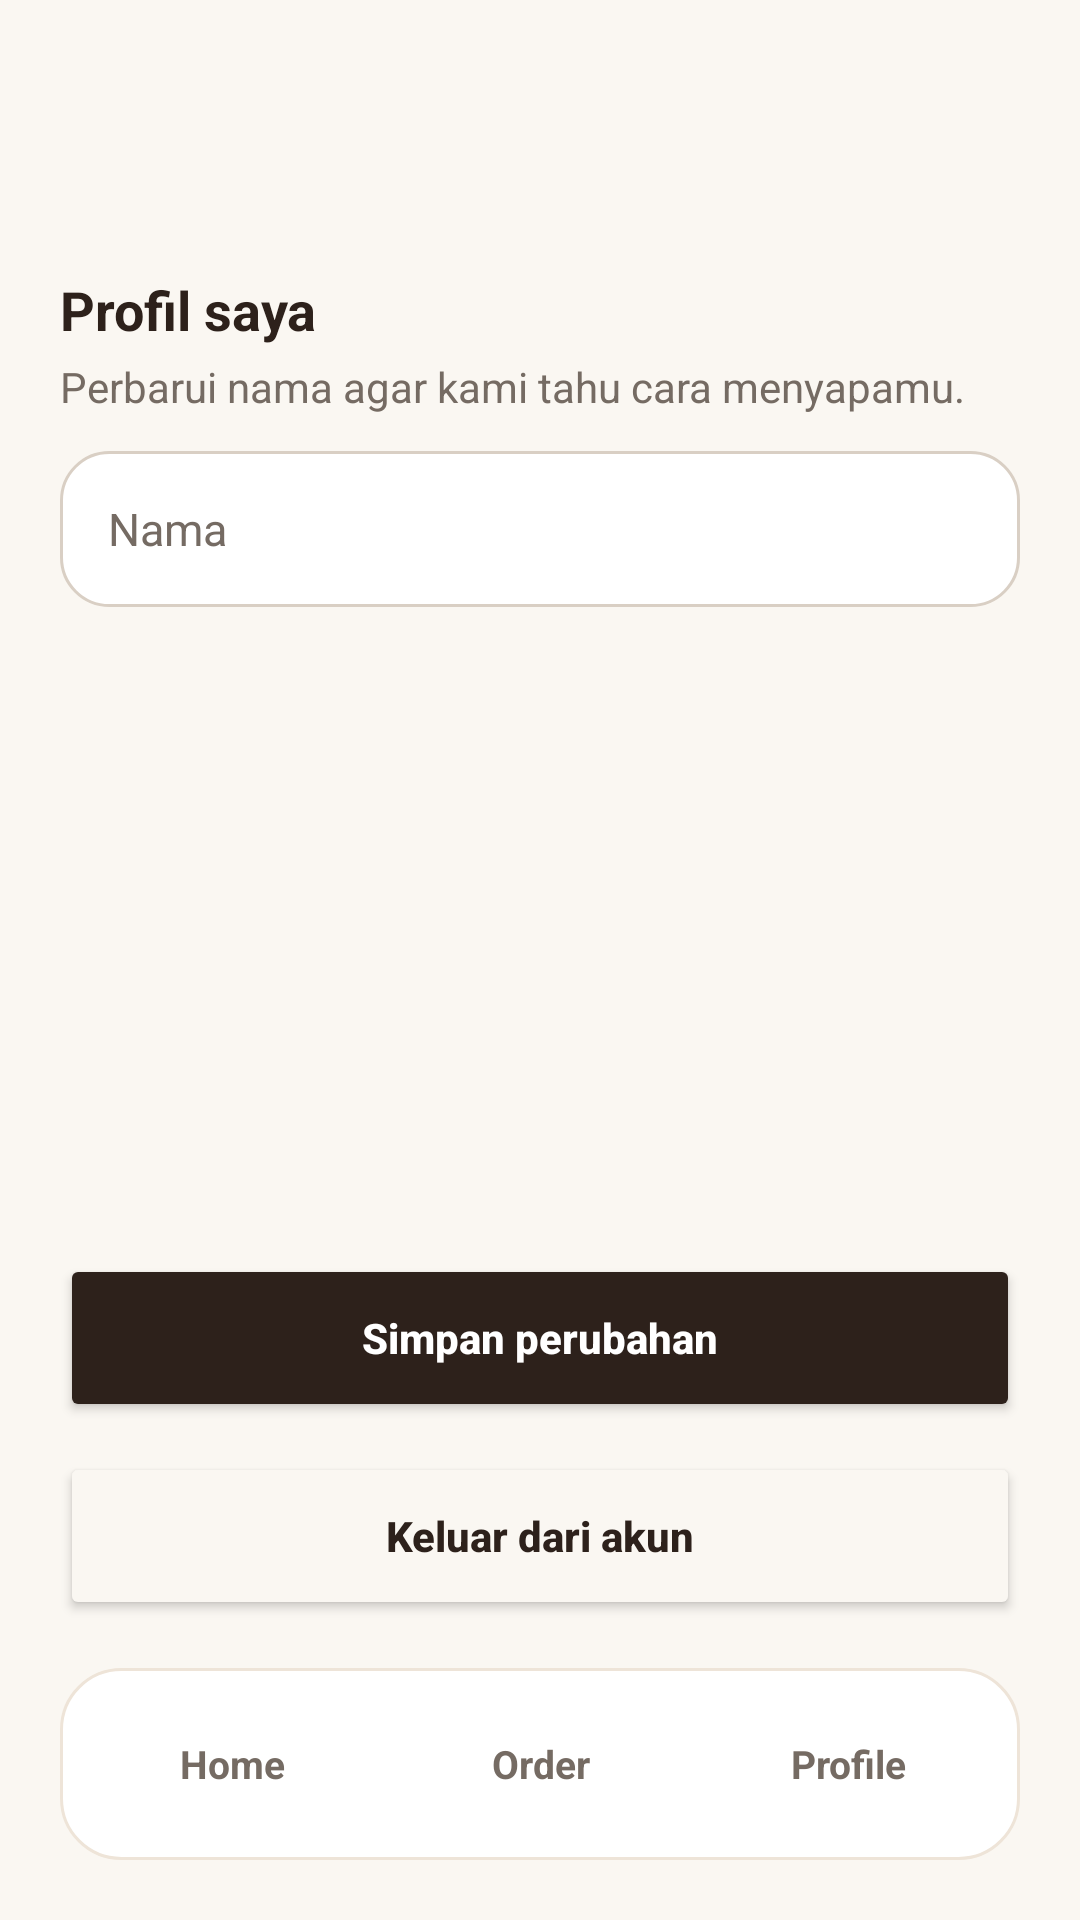

This screen was rendered from an Android layout file. Write that file and the resources it references.
<!-- AndroidManifest.xml: application theme Theme.KopiDanNyemil -->
<!-- res/layout/profile.xml -->
<?xml version="1.0" encoding="utf-8"?>
<LinearLayout xmlns:android="http://schemas.android.com/apk/res/android"
    xmlns:app="http://schemas.android.com/apk/res-auto"
    android:layout_width="match_parent"
    android:layout_height="match_parent"
    android:orientation="vertical"
    android:background="@color/bg"
    android:padding="20dp">

    <TextView
        android:id="@+id/tvGreeting"
        android:layout_width="wrap_content"
        android:layout_height="wrap_content"
        android:layout_marginTop="12dp"
        android:textSize="26sp"
        android:textStyle="bold"
        android:textColor="@color/dark"/>

    <TextView
        android:layout_width="wrap_content"
        android:layout_height="wrap_content"
        android:layout_marginTop="24dp"
        android:text="@string/profile_saya"
        android:textSize="18sp"
        android:textStyle="bold"
        android:textColor="@color/dark"/>

    <TextView
        android:layout_width="wrap_content"
        android:layout_height="wrap_content"
        android:layout_marginTop="4dp"
        android:text="@string/profile_setting"
        android:textColor="@color/muted"/>

    <EditText
        android:id="@+id/etNama"
        android:layout_width="match_parent"
        android:layout_height="52dp"
        android:layout_marginTop="12dp"
        android:background="@drawable/bg_input"
        android:paddingStart="16dp"
        android:paddingEnd="16dp"
        android:textColor="@color/dark"
        android:textColorHint="@color/muted"
        android:textSize="15sp"
        android:hint="@string/hint_nama"
        android:inputType="textPersonName"
        android:importantForAutofill="no"/>

    <View
        android:layout_width="match_parent"
        android:layout_height="0dp"
        android:layout_weight="1"/>

    <Button
        android:id="@+id/btnSave"
        android:layout_width="match_parent"
        android:layout_height="56dp"
        app:backgroundTint="@color/dark"
        android:textColor="@color/white"
        android:textAllCaps="false"
        android:textStyle="bold"
        app:cornerRadius="16dp"
        android:text="@string/save"/>

    <Button
        android:id="@+id/btnLogout"
        android:layout_width="match_parent"
        android:layout_height="56dp"
        android:layout_marginTop="10dp"
        android:layout_marginBottom="16dp"
        app:backgroundTint="@color/bg"
        app:strokeColor="@color/dark"
        app:strokeWidth="1.5dp"
        android:textColor="@color/dark"
        android:textAllCaps="false"
        android:textStyle="bold"
        app:cornerRadius="16dp"
        android:text="@string/logout"/>

    <include layout="@layout/bottom_nav"/>

</LinearLayout>
<!-- res/layout/bottom_nav.xml (included above) -->
<?xml version="1.0" encoding="utf-8"?>
<LinearLayout xmlns:android="http://schemas.android.com/apk/res/android"
    android:layout_width="match_parent"
    android:layout_height="64dp"
    android:background="@drawable/bg_nav"
    android:orientation="horizontal"
    android:padding="6dp">

    <TextView
        android:id="@+id/navHome"
        android:layout_width="0dp"
        android:layout_height="match_parent"
        android:layout_weight="1"
        android:gravity="center"
        android:text="@string/nav_home"
        android:textStyle="bold"
        android:textSize="13sp"
        android:clickable="true"
        android:focusable="true"
        android:textColor="@color/muted"/>

    <TextView
        android:id="@+id/navOrder"
        android:layout_width="0dp"
        android:layout_height="match_parent"
        android:layout_weight="1"
        android:gravity="center"
        android:text="@string/nav_order"
        android:textStyle="bold"
        android:textSize="13sp"
        android:clickable="true"
        android:focusable="true"
        android:textColor="@color/muted"/>

    <TextView
        android:id="@+id/navProfile"
        android:layout_width="0dp"
        android:layout_height="match_parent"
        android:layout_weight="1"
        android:gravity="center"
        android:text="@string/nav_profile"
        android:textStyle="bold"
        android:textSize="13sp"
        android:clickable="true"
        android:focusable="true"
        android:textColor="@color/muted"/>

</LinearLayout>
<!-- resources referenced by this layout -->
<resources>
  <color name="bg">#FAF7F2</color>
  <color name="dark">#2D211B</color>
  <color name="muted">#756B63</color>
  <color name="white">#FFFFFF</color>
  <!-- drawable bg_input (drawable) -->
  <shape xmlns:android="http://schemas.android.com/apk/res/android">
      <solid android:color="@color/white"/>
      <stroke android:width="1dp" android:color="@color/input_stroke"/>
      <corners android:radius="16dp"/>
  </shape>
  <!-- drawable bg_nav (drawable) -->
  <shape xmlns:android="http://schemas.android.com/apk/res/android">
      <solid android:color="@color/nav_surface"/>
      <stroke android:width="1dp" android:color="@color/card_stroke"/>
      <corners android:radius="20dp"/>
  </shape>
  <string name="hint_nama">Nama</string>
  <string name="logout">Keluar dari akun</string>
  <string name="nav_home">Home</string>
  <string name="nav_order">Order</string>
  <string name="nav_profile">Profile</string>
  <string name="profile_saya">Profil saya</string>
  <string name="profile_setting">Perbarui nama agar kami tahu cara menyapamu.</string>
  <string name="save">Simpan perubahan</string>
  <style name="Theme.KopiDanNyemil" parent="Theme.Material3.Light.NoActionBar">
          <item name="colorPrimary">@color/dark</item>
          <item name="android:windowBackground">@color/bg</item>
          <item name="android:statusBarColor">@color/bg</item>
          <item name="android:windowLightStatusBar">true</item>
      </style>
  <color name="input_stroke">#D9CFC4</color>
  <color name="nav_surface">#FFFFFF</color>
  <color name="card_stroke">#EEE4D8</color>
</resources>
